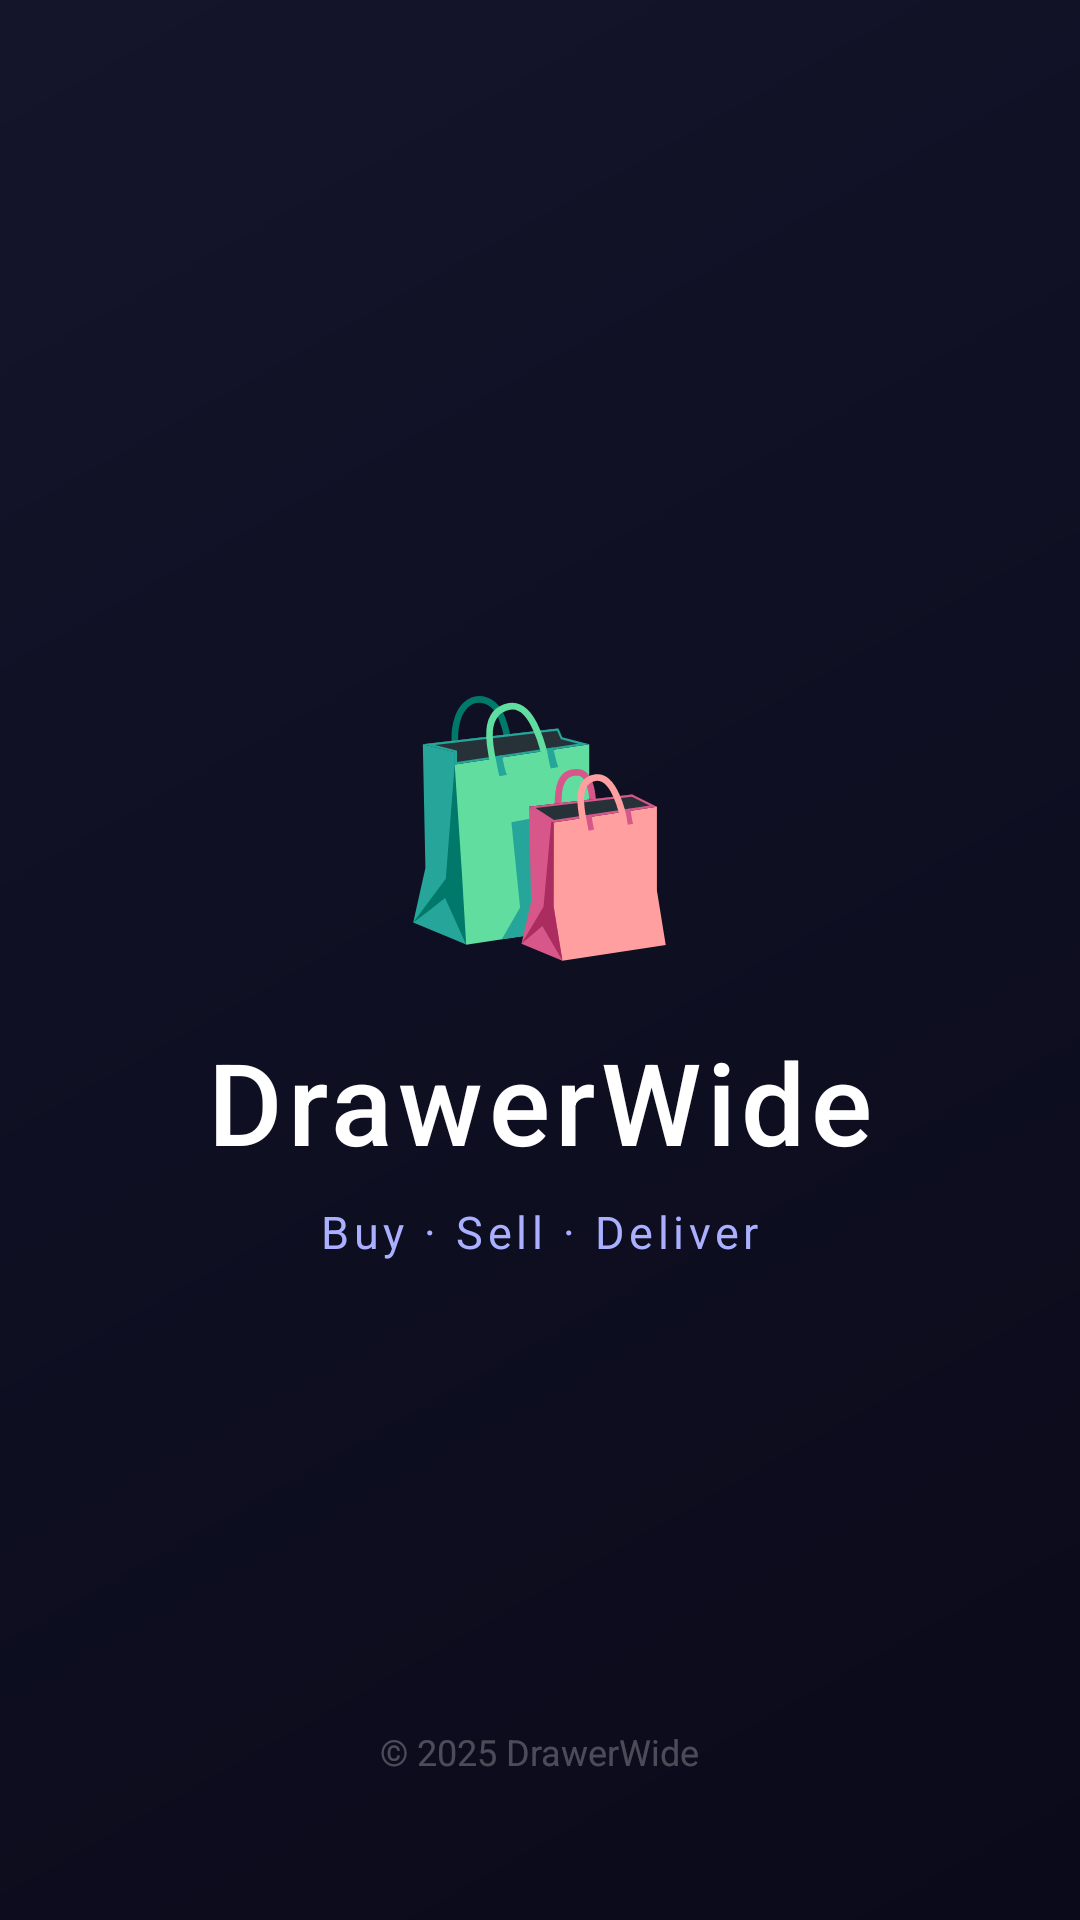

Write the Android layout XML for this screen, with the resource values it uses.
<!-- AndroidManifest.xml: activity theme Theme.App.SplashScreen -->
<!-- res/layout/activity_splash.xml -->
<?xml version="1.0" encoding="utf-8"?>
<FrameLayout xmlns:android="http://schemas.android.com/apk/res/android"
    android:layout_width="match_parent"
    android:layout_height="match_parent"
    android:background="@drawable/gradient_splash">

    <LinearLayout
        android:layout_width="wrap_content"
        android:layout_height="wrap_content"
        android:layout_gravity="center"
        android:orientation="vertical"
        android:gravity="center"
        android:padding="32dp">

        <TextView
            android:id="@+id/tvLogo"
            android:layout_width="wrap_content"
            android:layout_height="wrap_content"
            android:text="🛍️"
            android:textSize="80sp"
            android:layout_marginBottom="16dp"/>

        <TextView
            android:id="@+id/tvAppName"
            android:layout_width="wrap_content"
            android:layout_height="wrap_content"
            android:text="DrawerWide"
            android:textSize="38sp"
            android:textColor="@color/white"
            android:letterSpacing="0.05"
            android:fontFamily="sans-serif-medium"
            android:layout_marginBottom="8dp"/>

        <TextView
            android:id="@+id/tvTagline"
            android:layout_width="wrap_content"
            android:layout_height="wrap_content"
            android:text="Buy · Sell · Deliver"
            android:textSize="15sp"
            android:textColor="#AAB0FF"
            android:letterSpacing="0.1"/>
    </LinearLayout>

    <TextView
        android:layout_width="wrap_content"
        android:layout_height="wrap_content"
        android:layout_gravity="bottom|center_horizontal"
        android:layout_marginBottom="48dp"
        android:text="© 2025 DrawerWide"
        android:textSize="12sp"
        android:textColor="#44FFFFFF"/>
</FrameLayout>
<!-- resources referenced by this layout -->
<resources>
  <color name="white">#FFFFFF</color>
  <!-- drawable gradient_splash (drawable) -->
  <?xml version="1.0" encoding="utf-8"?>
  <shape xmlns:android="http://schemas.android.com/apk/res/android">
      <gradient
          android:startColor="#0A0A1A"
          android:endColor="#14142B"
          android:angle="135"
          android:type="linear"/>
  </shape>
  <style name="Theme.App.SplashScreen" parent="Theme.DrawerWide">
          <item name="android:windowIsTranslucent">false</item>
          <item name="android:windowBackground">@color/light_background</item>
      </style>
  <style name="Theme.DrawerWide" parent="Base.Theme.DrawerWide" />
  <color name="light_background">#F8FAFC</color>
  <style name="Base.Theme.DrawerWide" parent="Theme.Material3.Light.NoActionBar">
          <item name="colorPrimary">@color/color_primary</item>
          <item name="colorPrimaryDark">@color/color_primary_dark</item>
          <item name="colorPrimaryContainer">@color/color_primary_container</item>
          <item name="colorOnPrimary">@color/color_on_primary</item>
          <item name="colorSecondary">@color/color_secondary</item>
          <item name="colorOnSecondary">@color/color_on_secondary</item>
          <item name="colorSecondaryContainer">@color/color_secondary_container</item>
          <item name="android:colorBackground">@color/light_background</item>
          <item name="colorSurface">@color/light_surface</item>
          <item name="colorSurfaceVariant">@color/light_surface_variant</item>
          <item name="colorOnSurface">@color/light_on_surface</item>
          <item name="colorOnSurfaceVariant">@color/light_on_surface_variant</item>
          <item name="colorError">@color/color_error</item>
          <item name="android:windowBackground">@color/light_background</item>
          <item name="android:statusBarColor">@color/light_background</item>
          <item name="android:windowLightStatusBar">true</item>
          <item name="android:navigationBarColor">@color/light_surface</item>
      </style>
  <color name="color_primary">#6366F1</color>
  <color name="color_primary_dark">#4F46E5</color>
  <color name="color_primary_container">#E0E7FF</color>
  <color name="color_on_primary">#FFFFFF</color>
  <color name="color_secondary">#EC4899</color>
  <color name="color_on_secondary">#FFFFFF</color>
  <color name="color_secondary_container">#FCE7F3</color>
  <color name="light_surface">#FFFFFF</color>
  <color name="light_surface_variant">#F1F5F9</color>
  <color name="light_on_surface">#1E293B</color>
  <color name="light_on_surface_variant">#64748B</color>
  <color name="color_error">#EF4444</color>
</resources>
